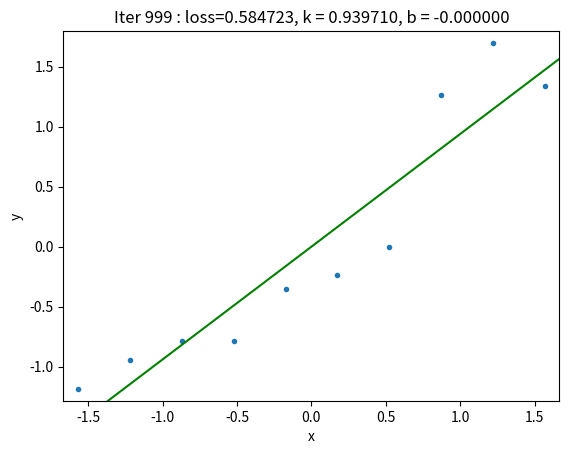

Generate this figure with matplotlib:
import random
import numpy as np
import matplotlib.pyplot as plt
'''
对数据进行了减均值, 除方差处理
'''
#梯度下降法
def train(x:np.ndarray, y:np.ndarray, epochs=1000, lr=1e-2):

    k = 1 #random.random()
    b = 0

    plt.figure()
    axis_x = [x.min()-0.1, x.max()+0.1]
    axis_y = [y.min()-0.1, y.max()+0.1]
    for i in range(epochs):

        predict = k * x + b
        loss = np.sum((predict - y)** 2 * 0.5)

        delta_k = np.sum((y - predict) * (-x))
        delta_b = np.sum((y - predict) * (-1))

        k = k - lr * delta_k
        b = b - lr * delta_b

        tx = np.array(axis_x)
        ty = k * tx + b

        if (i + 1) % 100 == 0 or i < 3:
            #print("Iter %d : error=%f, k = %f, b = %f" % (i, err, k, b))
            plt.clf()
            plt.xlabel('x')
            plt.ylabel('y')
            plt.title("Iter %d : loss=%f, k = %f, b = %f" % (i, loss, k, b))
            plt.plot(x, y, ".")
            plt.plot(tx, ty, 'g-')
            plt.axis(axis_x+axis_y)
            plt.pause(1)

    return (k, b)


if __name__ == '__main__':
        
    #我们定义房价数据
    x = np.arange(10, dtype=np.float32).reshape(10, 1) + 2010
    y = np.array([[1.8, 2.1, 2.3, 2.3, 2.85, 3.0, 3.3, 4.9, 5.45, 5.0]], dtype=np.float32).T

    #数据归一化
    x_mean = x.mean()
    y_mean = y.mean()
    x_std  = x.std()
    y_std  = y.std()
    
    x = (x - x_mean) / x_std
    y = (y - y_mean) / y_std
    

    #梯度下降法求解
    k, b = train(x, y)

    #估算2019年的房价多少
    #归一化
    x_2019 = (2019 - x_mean) / x_std
    y_2019 = x_2019 * k + b

    #结果反归一化
    y_2019 = y_2019 * y_std + y_mean
    print("模型的参数是: k=%f, b=%f, 预估的2019房价为: %f 万元" % (k, b, y_2019))